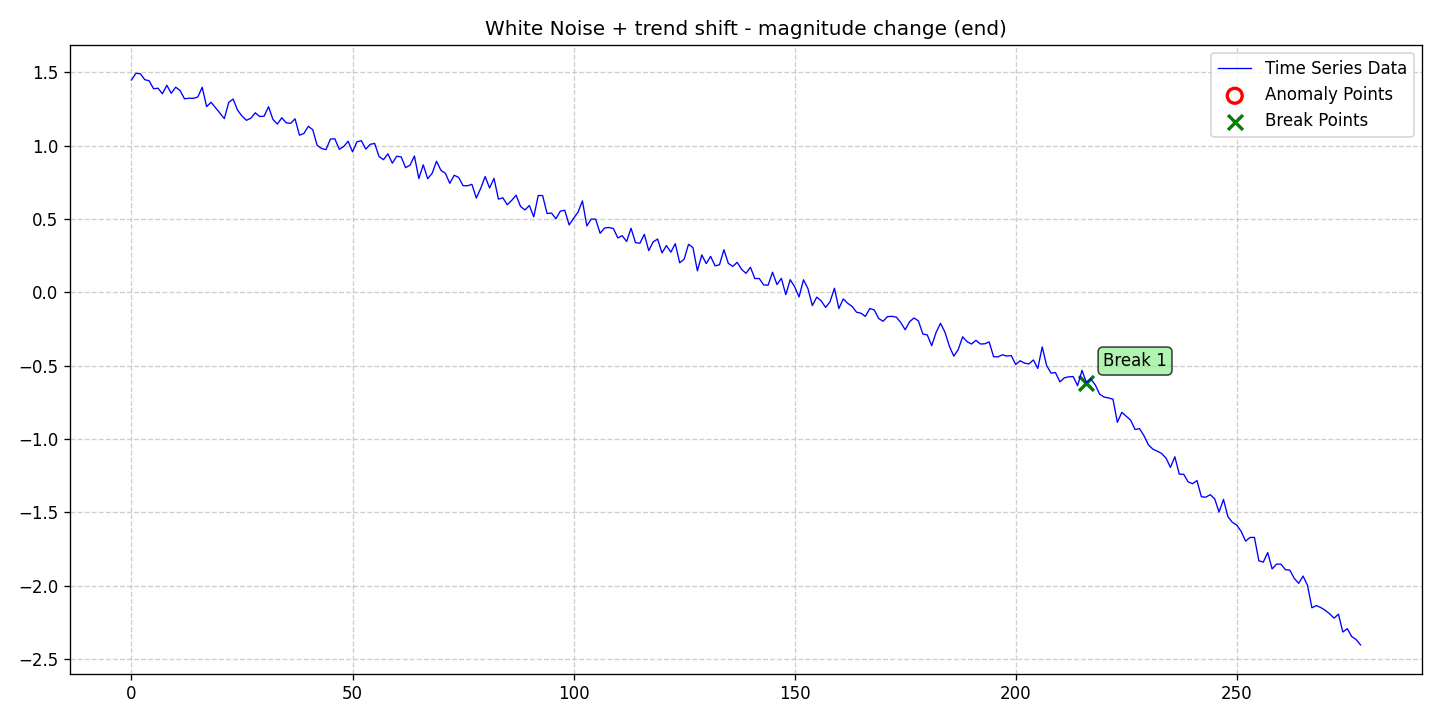

The data file committed next to this chart (first rows):
date, data, stationary, det_lin_up, det_lin_down, det_quad, det_cubic, det_exp, det_damped, stoc_trend, volatility, single_seas, multiple_seas, point_anom_single, point_anom_multi, collect_anom, context_anom, mean_shift, var_shift, trend_shift, point_anom_count, point_anom_location, point_anom_point, collect_anom_count
2020-01-01, 1.447, 0, 0, 0, 0, 0, 0, 0, 0, 0, 0, 0, 0, 0, 0, 0, 0, 0, 1, 0, none, , 0
2020-01-02, 1.492, 0, 0, 0, 0, 0, 0, 0, 0, 0, 0, 0, 0, 0, 0, 0, 0, 0, 1, 0, none, , 0
2020-01-03, 1.49, 0, 0, 0, 0, 0, 0, 0, 0, 0, 0, 0, 0, 0, 0, 0, 0, 0, 1, 0, none, , 0
2020-01-04, 1.449, 0, 0, 0, 0, 0, 0, 0, 0, 0, 0, 0, 0, 0, 0, 0, 0, 0, 1, 0, none, , 0
2020-01-05, 1.441, 0, 0, 0, 0, 0, 0, 0, 0, 0, 0, 0, 0, 0, 0, 0, 0, 0, 1, 0, none, , 0
2020-01-06, 1.387, 0, 0, 0, 0, 0, 0, 0, 0, 0, 0, 0, 0, 0, 0, 0, 0, 0, 1, 0, none, , 0
2020-01-07, 1.391, 0, 0, 0, 0, 0, 0, 0, 0, 0, 0, 0, 0, 0, 0, 0, 0, 0, 1, 0, none, , 0
2020-01-08, 1.353, 0, 0, 0, 0, 0, 0, 0, 0, 0, 0, 0, 0, 0, 0, 0, 0, 0, 1, 0, none, , 0
2020-01-09, 1.411, 0, 0, 0, 0, 0, 0, 0, 0, 0, 0, 0, 0, 0, 0, 0, 0, 0, 1, 0, none, , 0
2020-01-10, 1.356, 0, 0, 0, 0, 0, 0, 0, 0, 0, 0, 0, 0, 0, 0, 0, 0, 0, 1, 0, none, , 0
2020-01-11, 1.398, 0, 0, 0, 0, 0, 0, 0, 0, 0, 0, 0, 0, 0, 0, 0, 0, 0, 1, 0, none, , 0
2020-01-12, 1.375, 0, 0, 0, 0, 0, 0, 0, 0, 0, 0, 0, 0, 0, 0, 0, 0, 0, 1, 0, none, , 0
2020-01-13, 1.319, 0, 0, 0, 0, 0, 0, 0, 0, 0, 0, 0, 0, 0, 0, 0, 0, 0, 1, 0, none, , 0
2020-01-14, 1.323, 0, 0, 0, 0, 0, 0, 0, 0, 0, 0, 0, 0, 0, 0, 0, 0, 0, 1, 0, none, , 0
2020-01-15, 1.321, 0, 0, 0, 0, 0, 0, 0, 0, 0, 0, 0, 0, 0, 0, 0, 0, 0, 1, 0, none, , 0
2020-01-16, 1.331, 0, 0, 0, 0, 0, 0, 0, 0, 0, 0, 0, 0, 0, 0, 0, 0, 0, 1, 0, none, , 0
2020-01-17, 1.397, 0, 0, 0, 0, 0, 0, 0, 0, 0, 0, 0, 0, 0, 0, 0, 0, 0, 1, 0, none, , 0
2020-01-18, 1.265, 0, 0, 0, 0, 0, 0, 0, 0, 0, 0, 0, 0, 0, 0, 0, 0, 0, 1, 0, none, , 0
2020-01-19, 1.295, 0, 0, 0, 0, 0, 0, 0, 0, 0, 0, 0, 0, 0, 0, 0, 0, 0, 1, 0, none, , 0
2020-01-20, 1.258, 0, 0, 0, 0, 0, 0, 0, 0, 0, 0, 0, 0, 0, 0, 0, 0, 0, 1, 0, none, , 0
2020-01-21, 1.221, 0, 0, 0, 0, 0, 0, 0, 0, 0, 0, 0, 0, 0, 0, 0, 0, 0, 1, 0, none, , 0
2020-01-22, 1.183, 0, 0, 0, 0, 0, 0, 0, 0, 0, 0, 0, 0, 0, 0, 0, 0, 0, 1, 0, none, , 0
2020-01-23, 1.294, 0, 0, 0, 0, 0, 0, 0, 0, 0, 0, 0, 0, 0, 0, 0, 0, 0, 1, 0, none, , 0
2020-01-24, 1.317, 0, 0, 0, 0, 0, 0, 0, 0, 0, 0, 0, 0, 0, 0, 0, 0, 0, 1, 0, none, , 0
2020-01-25, 1.241, 0, 0, 0, 0, 0, 0, 0, 0, 0, 0, 0, 0, 0, 0, 0, 0, 0, 1, 0, none, , 0
2020-01-26, 1.201, 0, 0, 0, 0, 0, 0, 0, 0, 0, 0, 0, 0, 0, 0, 0, 0, 0, 1, 0, none, , 0
2020-01-27, 1.172, 0, 0, 0, 0, 0, 0, 0, 0, 0, 0, 0, 0, 0, 0, 0, 0, 0, 1, 0, none, , 0
2020-01-28, 1.186, 0, 0, 0, 0, 0, 0, 0, 0, 0, 0, 0, 0, 0, 0, 0, 0, 0, 1, 0, none, , 0
2020-01-29, 1.223, 0, 0, 0, 0, 0, 0, 0, 0, 0, 0, 0, 0, 0, 0, 0, 0, 0, 1, 0, none, , 0
2020-01-30, 1.198, 0, 0, 0, 0, 0, 0, 0, 0, 0, 0, 0, 0, 0, 0, 0, 0, 0, 1, 0, none, , 0
2020-01-31, 1.2, 0, 0, 0, 0, 0, 0, 0, 0, 0, 0, 0, 0, 0, 0, 0, 0, 0, 1, 0, none, , 0
2020-02-01, 1.265, 0, 0, 0, 0, 0, 0, 0, 0, 0, 0, 0, 0, 0, 0, 0, 0, 0, 1, 0, none, , 0
2020-02-02, 1.178, 0, 0, 0, 0, 0, 0, 0, 0, 0, 0, 0, 0, 0, 0, 0, 0, 0, 1, 0, none, , 0
2020-02-03, 1.146, 0, 0, 0, 0, 0, 0, 0, 0, 0, 0, 0, 0, 0, 0, 0, 0, 0, 1, 0, none, , 0
2020-02-04, 1.189, 0, 0, 0, 0, 0, 0, 0, 0, 0, 0, 0, 0, 0, 0, 0, 0, 0, 1, 0, none, , 0
2020-02-05, 1.155, 0, 0, 0, 0, 0, 0, 0, 0, 0, 0, 0, 0, 0, 0, 0, 0, 0, 1, 0, none, , 0
2020-02-06, 1.151, 0, 0, 0, 0, 0, 0, 0, 0, 0, 0, 0, 0, 0, 0, 0, 0, 0, 1, 0, none, , 0
2020-02-07, 1.182, 0, 0, 0, 0, 0, 0, 0, 0, 0, 0, 0, 0, 0, 0, 0, 0, 0, 1, 0, none, , 0
2020-02-08, 1.07, 0, 0, 0, 0, 0, 0, 0, 0, 0, 0, 0, 0, 0, 0, 0, 0, 0, 1, 0, none, , 0
2020-02-09, 1.082, 0, 0, 0, 0, 0, 0, 0, 0, 0, 0, 0, 0, 0, 0, 0, 0, 0, 1, 0, none, , 0
2020-02-10, 1.131, 0, 0, 0, 0, 0, 0, 0, 0, 0, 0, 0, 0, 0, 0, 0, 0, 0, 1, 0, none, , 0
2020-02-11, 1.108, 0, 0, 0, 0, 0, 0, 0, 0, 0, 0, 0, 0, 0, 0, 0, 0, 0, 1, 0, none, , 0
2020-02-12, 1.001, 0, 0, 0, 0, 0, 0, 0, 0, 0, 0, 0, 0, 0, 0, 0, 0, 0, 1, 0, none, , 0
2020-02-13, 0.9799, 0, 0, 0, 0, 0, 0, 0, 0, 0, 0, 0, 0, 0, 0, 0, 0, 0, 1, 0, none, , 0
2020-02-14, 0.972, 0, 0, 0, 0, 0, 0, 0, 0, 0, 0, 0, 0, 0, 0, 0, 0, 0, 1, 0, none, , 0
2020-02-15, 1.044, 0, 0, 0, 0, 0, 0, 0, 0, 0, 0, 0, 0, 0, 0, 0, 0, 0, 1, 0, none, , 0
2020-02-16, 1.046, 0, 0, 0, 0, 0, 0, 0, 0, 0, 0, 0, 0, 0, 0, 0, 0, 0, 1, 0, none, , 0
2020-02-17, 0.9745, 0, 0, 0, 0, 0, 0, 0, 0, 0, 0, 0, 0, 0, 0, 0, 0, 0, 1, 0, none, , 0
2020-02-18, 0.9931, 0, 0, 0, 0, 0, 0, 0, 0, 0, 0, 0, 0, 0, 0, 0, 0, 0, 1, 0, none, , 0
2020-02-19, 1.029, 0, 0, 0, 0, 0, 0, 0, 0, 0, 0, 0, 0, 0, 0, 0, 0, 0, 1, 0, none, , 0
2020-02-20, 0.9569, 0, 0, 0, 0, 0, 0, 0, 0, 0, 0, 0, 0, 0, 0, 0, 0, 0, 1, 0, none, , 0
2020-02-21, 1.026, 0, 0, 0, 0, 0, 0, 0, 0, 0, 0, 0, 0, 0, 0, 0, 0, 0, 1, 0, none, , 0
2020-02-22, 1.033, 0, 0, 0, 0, 0, 0, 0, 0, 0, 0, 0, 0, 0, 0, 0, 0, 0, 1, 0, none, , 0
2020-02-23, 0.976, 0, 0, 0, 0, 0, 0, 0, 0, 0, 0, 0, 0, 0, 0, 0, 0, 0, 1, 0, none, , 0
2020-02-24, 1.008, 0, 0, 0, 0, 0, 0, 0, 0, 0, 0, 0, 0, 0, 0, 0, 0, 0, 1, 0, none, , 0
2020-02-25, 1.015, 0, 0, 0, 0, 0, 0, 0, 0, 0, 0, 0, 0, 0, 0, 0, 0, 0, 1, 0, none, , 0
2020-02-26, 0.9252, 0, 0, 0, 0, 0, 0, 0, 0, 0, 0, 0, 0, 0, 0, 0, 0, 0, 1, 0, none, , 0
2020-02-27, 0.9036, 0, 0, 0, 0, 0, 0, 0, 0, 0, 0, 0, 0, 0, 0, 0, 0, 0, 1, 0, none, , 0
2020-02-28, 0.9436, 0, 0, 0, 0, 0, 0, 0, 0, 0, 0, 0, 0, 0, 0, 0, 0, 0, 1, 0, none, , 0
2020-02-29, 0.8798, 0, 0, 0, 0, 0, 0, 0, 0, 0, 0, 0, 0, 0, 0, 0, 0, 0, 1, 0, none, , 0
... 219 more rows
